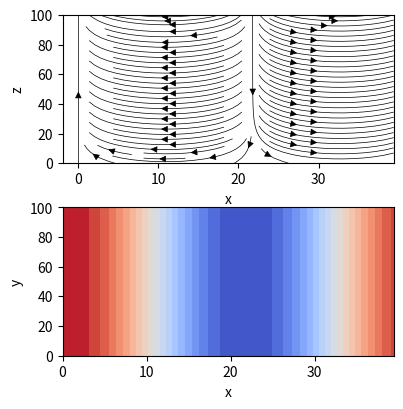

This figure's Python source:
import numpy as np
import matplotlib.pyplot as plt

# Define constants
L = 100
n = 1
theta_0 = 1

def w_n(n, R, k):
    return R * k**2 / (-n**2 * np.pi**2 - k**2)**2

def w(z, n, R, k):
    return w_n(n, R, k) * np.sin(np.pi * n * z)

def theta(z, n):
    return theta_0 * np.sin(np.pi * n * z)

# TASK 1
# Calculate the critical Rayleigh number and wavenumbers
k_values = np.linspace(0.8, 7, 30)
Rc_values = np.zeros_like(k_values)
for i, k in enumerate(k_values):
    Rc = (np.pi**2 + k**2)**3 / k**2
    Rc_values[i] = Rc

# Find the minimum Rc value and the corresponding wavenumber
k_critical = k_values[np.argmin(Rc_values)]
Rc_critical = np.min(Rc_values)
#print("Critical Rayleigh number: ", Rc_critical)
#print("Critical wavenumber: ", k_critical)

# TASK 2
# The wavevectors
k_x = 2 * np.pi * np.fft.fftshift(np.fft.fftfreq(L, L / (L - 1)))
k_y = k_x.copy()
KX, KY = np.meshgrid(k_x, k_y)
#
x = np.linspace(0, L, L)
y = np.linspace(0, L, L)
z = np.linspace(0, 1, L)
X, Y = np.meshgrid(x,y)
XZ,Z = np.meshgrid(x,z)
kx_critical = 2 * np.pi / L * k_critical
kz_critical = 2 * np.pi / L * n

U = -np.real(w(Z, n, Rc_critical, kz_critical) * np.sin(kx_critical * XZ))
V = np.real(w(Z, n, Rc_critical, kz_critical) * np.cos(kx_critical * X))
W = np.real(w(Z, n, Rc_critical, kz_critical) * np.cos(kx_critical * XZ))
Theta = np.real(theta(0.5, n) * np.cos(kx_critical * X))

#%matplotlib notebook
fig, (axW, axT) = plt.subplots(2,1,figsize=(4, 4))
fig.tight_layout()
stream = axW.streamplot(X[:,0:40], Y[:,0:40], U[:,0:40], V[:,0:40], color='k', linewidth=0.5, density=1.)#, arrowstyle='->', arrowsize=0.5)
temp = axT.contourf(X[:,0:40], Y[:,0:40], Theta[:,0:40], cmap='coolwarm', levels=np.linspace(-1, 1, 21))
#cbar1 = plt.colorbar(temp, ax=axW)
#cbar1.ax.set_ylabel('Temperatur
#ax.set_title('Convective pattern at z=1/2')
axW.set_xlabel('x')
axW.set_ylabel('z')
axT.set_xlabel('x')
axT.set_ylabel('y')
plt.show()